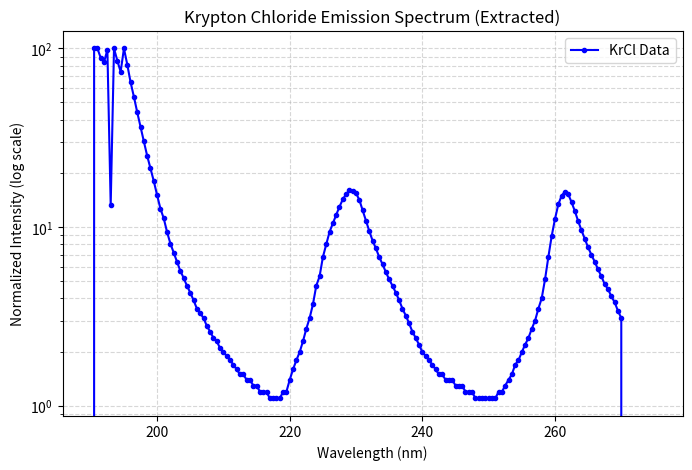

Python code for this plot:
import matplotlib.pyplot as plt

wavelengths = [
    190.0, 190.5, 191.0, 191.5, 192.0, 192.5, 193.0, 193.5, 194.0, 194.5,
    195.0, 195.5, 196.0, 196.5, 197.0, 197.5, 198.0, 198.5, 199.0, 199.5,
    200.0, 200.5, 201.0, 201.5, 202.0, 202.5, 203.0, 203.5, 204.0, 204.5,
    205.0, 205.5, 206.0, 206.5, 207.0, 207.5, 208.0, 208.5, 209.0, 209.5,
    210.0, 210.5, 211.0, 211.5, 212.0, 212.5, 213.0, 213.5, 214.0, 214.5,
    215.0, 215.5, 216.0, 216.5, 217.0, 217.5, 218.0, 218.5, 219.0, 219.5,
    220.0, 220.5, 221.0, 221.5, 222.0, 222.5, 223.0, 223.5, 224.0, 224.5,
    225.0, 225.5, 226.0, 226.5, 227.0, 227.5, 228.0, 228.5, 229.0, 229.5,
    230.0, 230.5, 231.0, 231.5, 232.0, 232.5, 233.0, 233.5, 234.0, 234.5,
    235.0, 235.5, 236.0, 236.5, 237.0, 237.5, 238.0, 238.5, 239.0, 239.5,
    240.0, 240.5, 241.0, 241.5, 242.0, 242.5, 243.0, 243.5, 244.0, 244.5,
    245.0, 245.5, 246.0, 246.5, 247.0, 247.5, 248.0, 248.5, 249.0, 249.5,
    250.0, 250.5, 251.0, 251.5, 252.0, 252.5, 253.0, 253.5, 254.0, 254.5,
    255.0, 255.5, 256.0, 256.5, 257.0, 257.5, 258.0, 258.5, 259.0, 259.5,
    260.0, 260.5, 261.0, 261.5, 262.0, 262.5, 263.0, 263.5, 264.0, 264.5,
    265.0, 265.5, 266.0, 266.5, 267.0, 267.5, 268.0, 268.5, 269.0, 269.5,
    270.0, 270.5, 271.0, 271.5, 272.0, 272.5, 273.0, 273.5, 274.0, 274.5,
    275.0
]

intensities = [
    0.0, 100.0, 100.0, 88.5, 84.0, 98.3, 13.3, 100.0, 85.5, 74.1,
    100.0, 81.3, 64.7, 53.7, 44.0, 36.4, 30.2, 25.1, 21.3, 18.1,
    15.1, 12.7, 11.2, 9.4, 8.1, 7.2, 6.4, 5.7, 5.2, 4.7,
    4.3, 3.9, 3.5, 3.3, 3.1, 2.8, 2.6, 2.4, 2.3, 2.1,
    2.0, 1.9, 1.8, 1.7, 1.6, 1.5, 1.5, 1.4, 1.4, 1.3,
    1.3, 1.2, 1.2, 1.2, 1.1, 1.1, 1.1, 1.1, 1.2, 1.2,
    1.4, 1.6, 1.8, 2.0, 2.3, 2.7, 3.1, 3.7, 4.7, 5.3,
    6.8, 8.0, 9.4, 10.5, 11.7, 13.0, 14.3, 15.3, 16.1, 15.9,
    15.5, 14.2, 12.4, 10.8, 9.5, 8.4, 7.6, 6.8, 6.2, 5.6,
    5.1, 4.7, 4.3, 3.9, 3.5, 3.2, 2.9, 2.6, 2.4, 2.2,
    2.0, 1.9, 1.8, 1.7, 1.6, 1.5, 1.5, 1.4, 1.4, 1.4,
    1.3, 1.3, 1.3, 1.2, 1.2, 1.2, 1.1, 1.1, 1.1, 1.1,
    1.1, 1.1, 1.1, 1.2, 1.2, 1.3, 1.4, 1.5, 1.7, 1.8,
    2.0, 2.2, 2.4, 2.7, 3.0, 3.5, 4.0, 5.1, 6.8, 8.9,
    11.1, 13.4, 15.0, 15.8, 15.3, 13.8, 12.3, 10.8, 9.6, 8.6,
    7.7, 7.0, 6.4, 5.8, 5.3, 4.8, 4.5, 4.1, 3.8, 3.4,
    3.1, 0.0, 0.0, 0.0, 0.0, 0.0, 0.0, 0.0, 0.0, 0.0,
    0.0
]

plt.figure(figsize=(8, 5))
plt.semilogy(wavelengths, intensities, 'b.-', label='KrCl Data')
plt.xlabel('Wavelength (nm)')
plt.ylabel('Normalized Intensity (log scale)')
plt.title('Krypton Chloride Emission Spectrum (Extracted)')
plt.legend()
plt.grid(True, which='both', linestyle='--', alpha=0.5)

# Optionally adjust the y-axis limits if you want to see more detail in the low-intensity region.
# plt.ylim(bottom=1e-1)

plt.show()
